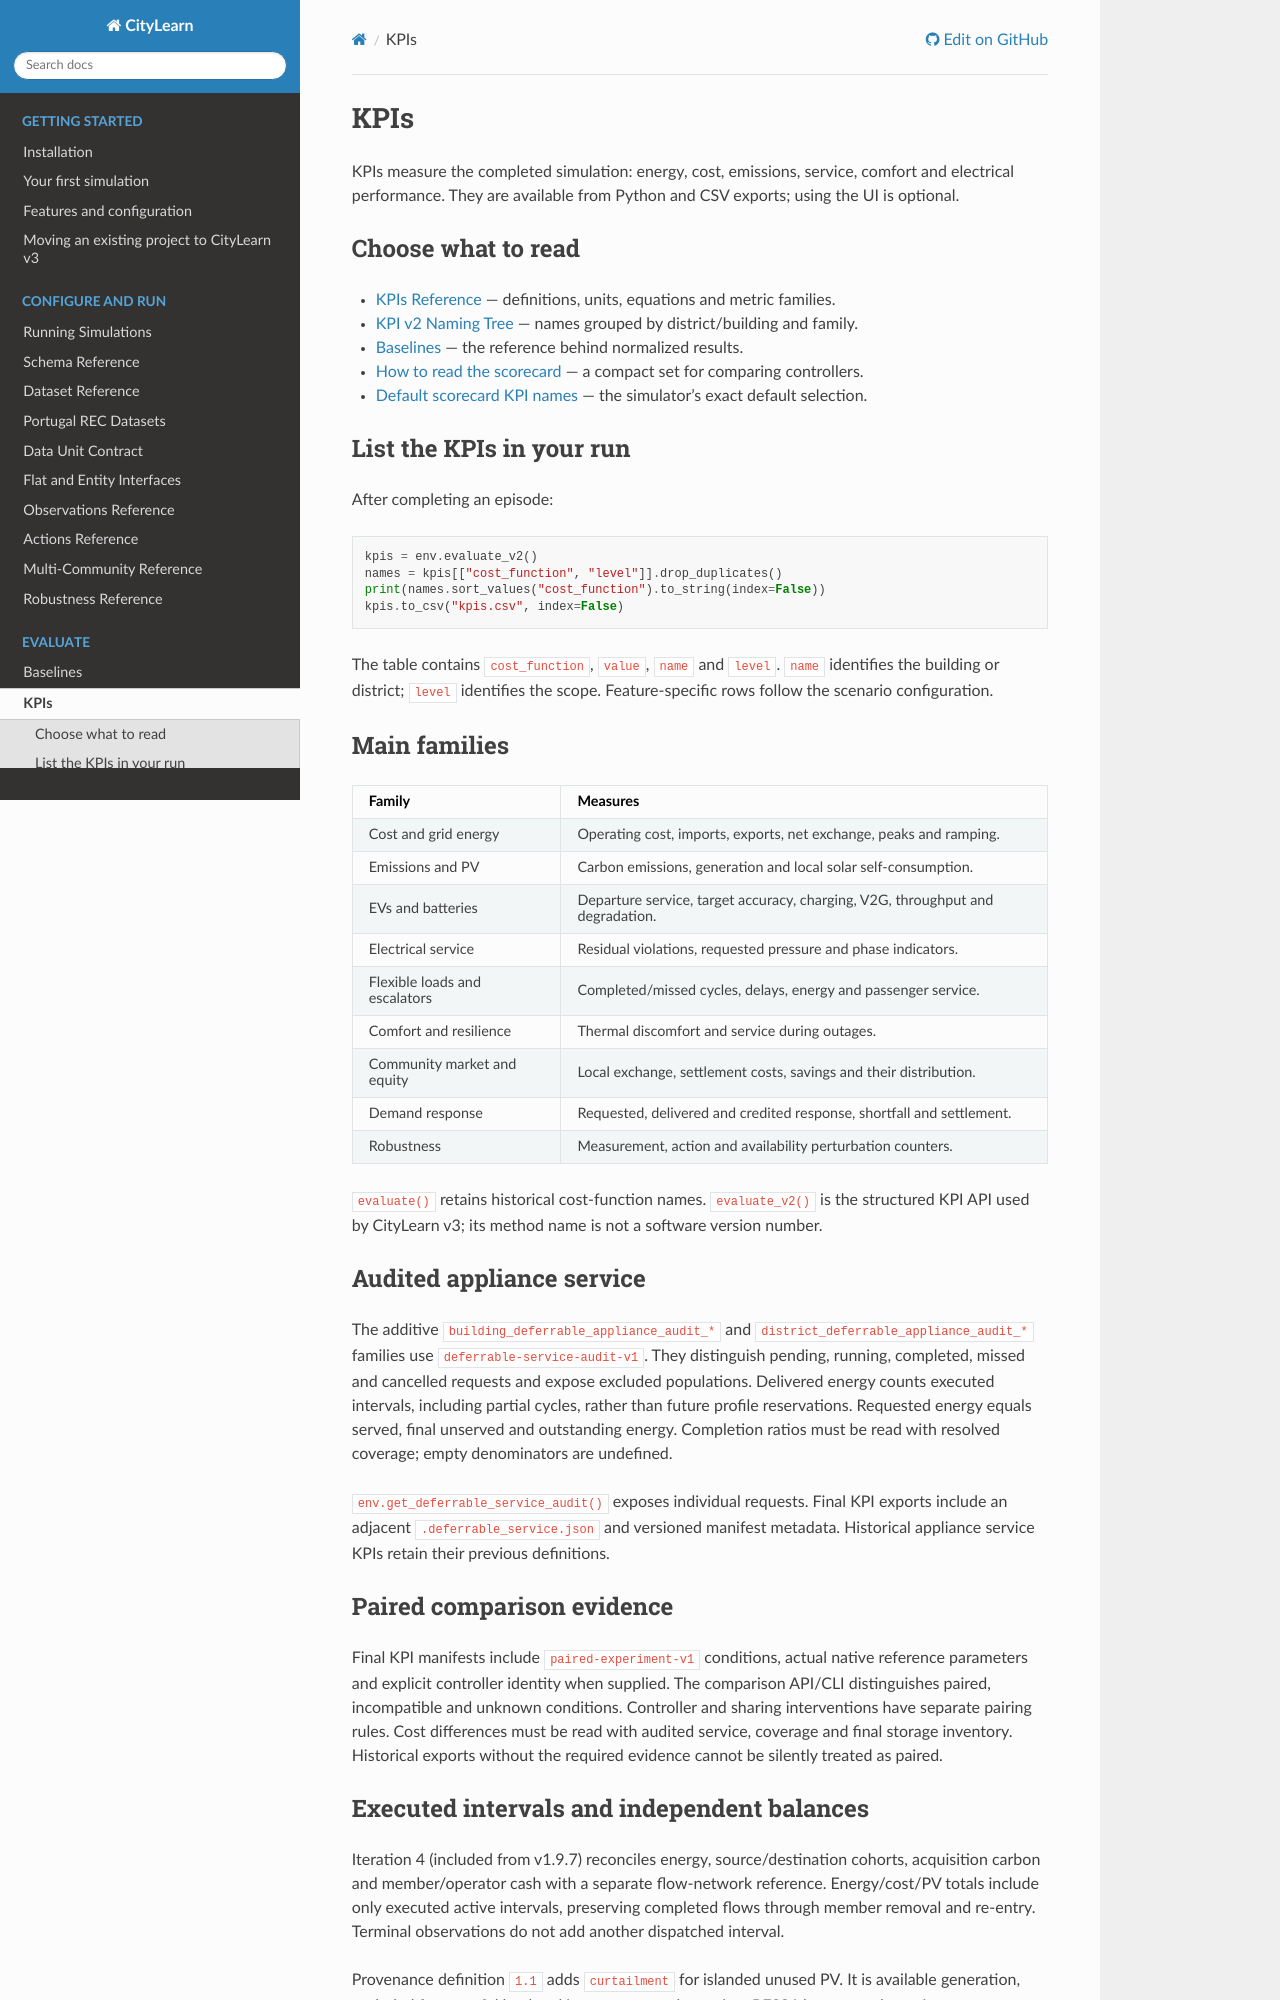

repository: Soft-CPS-Research-Group/Simulator · page: kpis.html · generator: sphinx

====
KPIs
====

KPIs measure the completed simulation: energy, cost, emissions, service,
comfort and electrical performance. They are available from Python and CSV
exports; using the UI is optional.

Choose what to read
*******************

* :doc:`guides/kpis_reference` — definitions, units, equations and metric families.
* :doc:`guides/KPI_V2_TREE` — names grouped by district/building and family.
* :doc:`guides/baselines` — the reference behind normalized results.
* :doc:`guides/scorecard` — a compact set for comparing controllers.
* :doc:`guides/scorecard_kpi_names` — the simulator's exact default selection.

List the KPIs in your run
*************************

After completing an episode:

.. code-block:: python

   kpis = env.evaluate_v2()
   names = kpis[["cost_function", "level"]].drop_duplicates()
   print(names.sort_values("cost_function").to_string(index=False))
   kpis.to_csv("kpis.csv", index=False)

The table contains ``cost_function``, ``value``, ``name`` and ``level``.
``name`` identifies the building or district; ``level`` identifies the scope.
Feature-specific rows follow the scenario configuration.

Main families
*************

.. list-table::
   :header-rows: 1
   :widths: 30 70

   * - Family
     - Measures
   * - Cost and grid energy
     - Operating cost, imports, exports, net exchange, peaks and ramping.
   * - Emissions and PV
     - Carbon emissions, generation and local solar self-consumption.
   * - EVs and batteries
     - Departure service, target accuracy, charging, V2G, throughput and degradation.
   * - Electrical service
     - Residual violations, requested pressure and phase indicators.
   * - Flexible loads and escalators
     - Completed/missed cycles, delays, energy and passenger service.
   * - Comfort and resilience
     - Thermal discomfort and service during outages.
   * - Community market and equity
     - Local exchange, settlement costs, savings and their distribution.
   * - Demand response
     - Requested, delivered and credited response, shortfall and settlement.
   * - Robustness
     - Measurement, action and availability perturbation counters.

``evaluate()`` retains historical cost-function names. ``evaluate_v2()`` is the
structured KPI API used by CityLearn v3; its method name is not a software
version number.

Audited appliance service
*************************

The additive ``building_deferrable_appliance_audit_*`` and
``district_deferrable_appliance_audit_*`` families use
``deferrable-service-audit-v1``. They distinguish pending, running, completed,
missed and cancelled requests and expose excluded populations. Delivered energy
counts executed intervals, including partial cycles, rather than future profile
reservations. Requested energy equals served, final unserved and outstanding
energy. Completion ratios must be read with resolved coverage; empty denominators
are undefined.

``env.get_deferrable_service_audit()`` exposes individual requests. Final KPI exports
include an adjacent ``.deferrable_service.json`` and versioned manifest metadata.
Historical appliance service KPIs retain their previous definitions.


Paired comparison evidence
***************************

Final KPI manifests include ``paired-experiment-v1`` conditions, actual native
reference parameters and explicit controller identity when supplied. The comparison
API/CLI distinguishes paired, incompatible and unknown conditions. Controller and
sharing interventions have separate pairing rules. Cost differences must be read
with audited service, coverage and final storage inventory. Historical exports
without the required evidence cannot be silently treated as paired.
